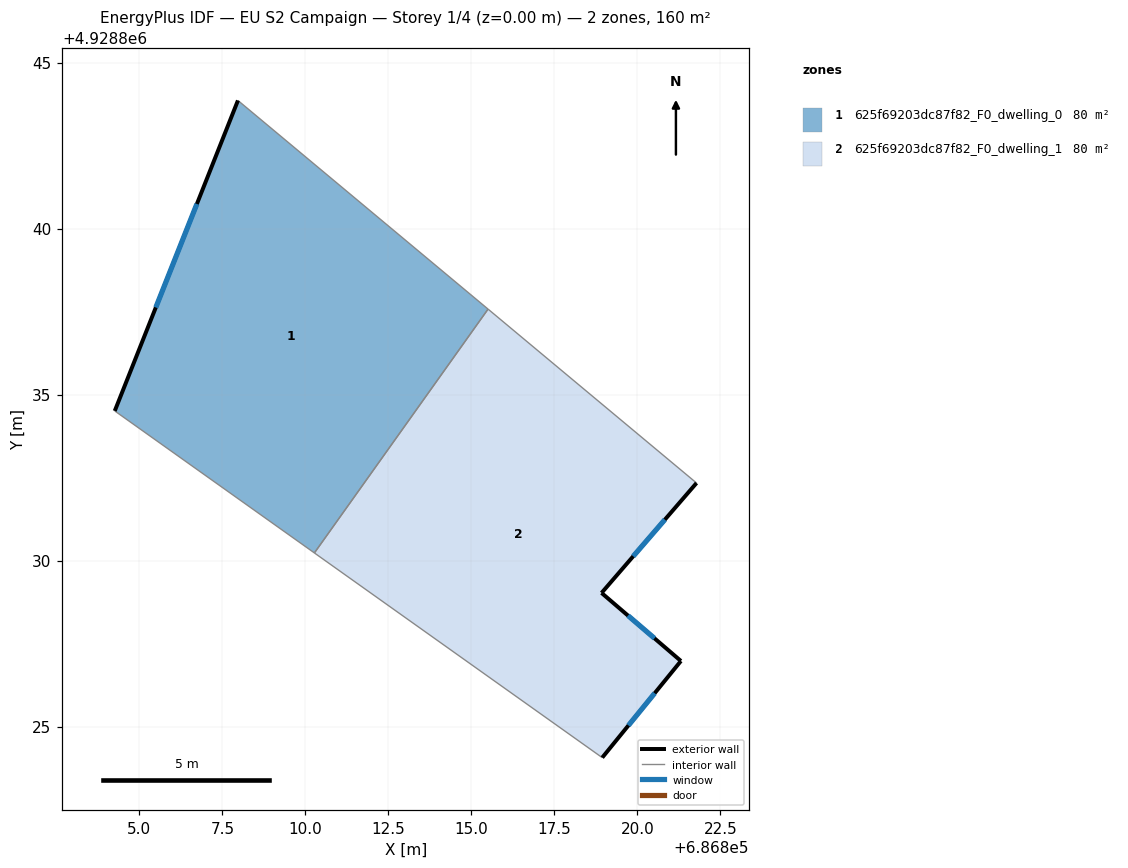
=== STOREY PLAN SPEC (per zone: floor XY polygon, exterior-wall plan segments, windows/doors) ===
zone 1: 625f69203dc87f82_F0_dwelling_0  (80.1 m²)
  floor: (686810.27, 4928830.23) (686815.50, 4928837.57) (686807.97, 4928843.86) (686804.26, 4928834.51)
  exterior wall: (686804.26, 4928834.51) – (686807.97, 4928843.86)  [10.1 m]
    window: (686805.50, 4928837.62) – (686806.73, 4928840.74)  [3.4 m²]
  interior walls: 3
zone 2: 625f69203dc87f82_F0_dwelling_1  (80.1 m²)
  floor: (686818.94, 4928824.07) (686821.31, 4928826.98) (686818.92, 4928829.03) (686821.78, 4928832.34) (686815.50, 4928837.57) (686810.27, 4928830.23)
  exterior wall: (686821.78, 4928832.34) – (686818.92, 4928829.03)  [4.4 m]
    window: (686820.83, 4928831.23) – (686819.87, 4928830.13)  [1.5 m²]
  exterior wall: (686818.92, 4928829.03) – (686821.31, 4928826.98)  [3.1 m]
    window: (686819.72, 4928828.34) – (686820.51, 4928827.66)  [1.1 m²]
  exterior wall: (686821.31, 4928826.98) – (686818.94, 4928824.07)  [3.8 m]
    window: (686820.52, 4928826.01) – (686819.73, 4928825.04)  [1.3 m²]
  interior walls: 3

=== DERIVED (storey summary) ===
Building: EU S2 Campaign
Storey: 1 of 4  (floor level z = 0.00 m)
Storey gross floor area: 160.2 m²
Zones on this storey: 2
  - 625f69203dc87f82_F0_dwelling_0: floor 80.1 m²; exterior wall 10.1 m (30.2 m²); 1 window(s) 3.4 m²; WWR 11.1%
  - 625f69203dc87f82_F0_dwelling_1: floor 80.1 m²; exterior wall 11.3 m (33.8 m²); 3 window(s) 3.8 m²; WWR 11.1%
Zone adjacency (shared interzone walls):
  - 625f69203dc87f82_F0_dwelling_0 ↔ 625f69203dc87f82_F0_dwelling_1